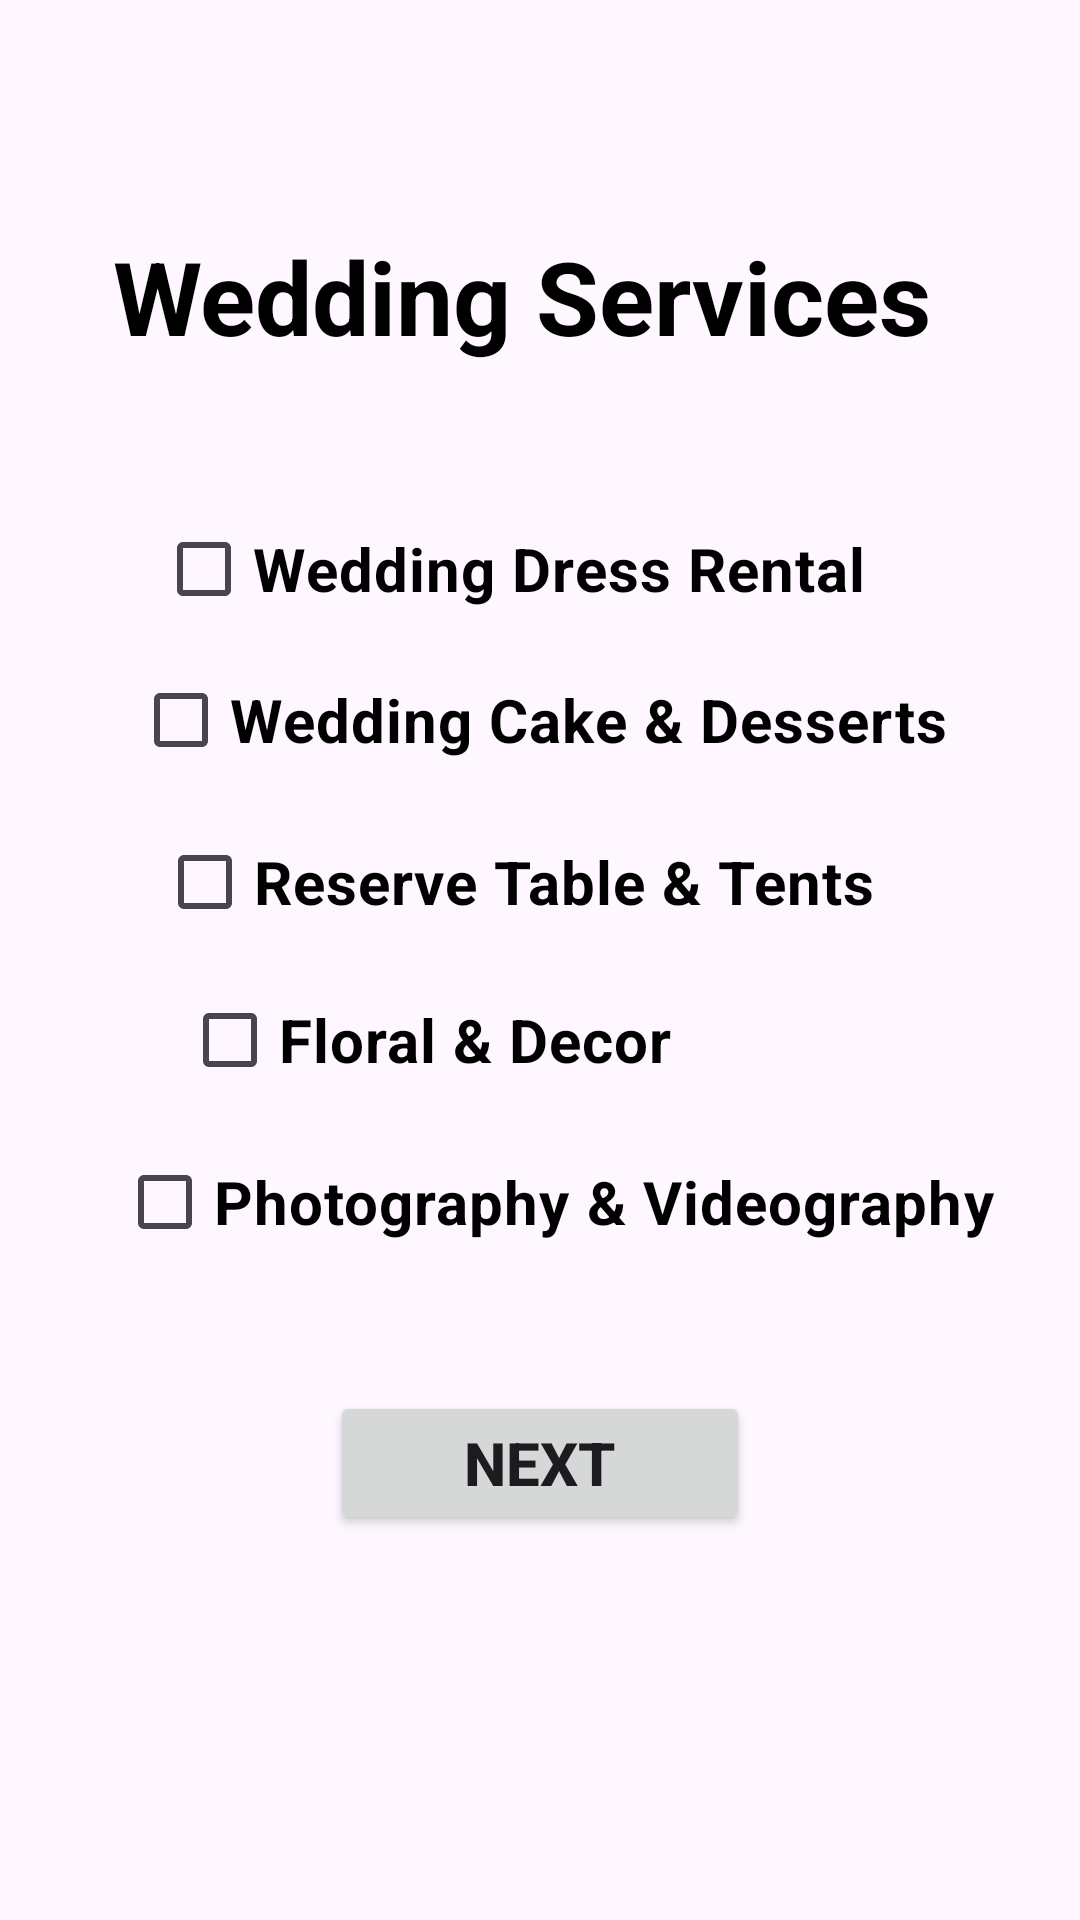

Write the Android layout XML for this screen, with the resource values it uses.
<!-- AndroidManifest.xml: application theme Theme.ServiceProviders -->
<!-- res/layout/activity_wedding_page.xml -->
<?xml version="1.0" encoding="utf-8"?>
<androidx.constraintlayout.widget.ConstraintLayout xmlns:android="http://schemas.android.com/apk/res/android"
    xmlns:app="http://schemas.android.com/apk/res-auto"
    xmlns:tools="http://schemas.android.com/tools"
    android:id="@+id/main"
    android:layout_width="match_parent"
    android:layout_height="match_parent"
    tools:context=".WeddingPage">

    <Button
        android:id="@+id/button4"
        android:layout_width="140dp"
        android:layout_height="48dp"
        android:text="@string/Next"
        android:textColorLink="#673AB7"
        android:textSize="20sp"
        android:textStyle="bold"
        app:layout_constraintBottom_toBottomOf="parent"
        app:layout_constraintEnd_toEndOf="parent"
        app:layout_constraintStart_toStartOf="parent"
        app:layout_constraintTop_toTopOf="parent"
        app:layout_constraintVertical_bias="0.783" />

    <TextView
        android:id="@+id/textView18"
        android:layout_width="wrap_content"
        android:layout_height="wrap_content"
        android:text="@string/wedding_services"
        android:textColor="#000000"
        android:textSize="34sp"
        android:textStyle="bold"
        app:layout_constraintBottom_toBottomOf="parent"
        app:layout_constraintEnd_toEndOf="parent"
        app:layout_constraintHorizontal_bias="0.434"
        app:layout_constraintStart_toStartOf="parent"
        app:layout_constraintTop_toTopOf="parent"
        app:layout_constraintVertical_bias="0.128" />

    <CheckBox
        android:id="@+id/checkBox10"
        android:layout_width="wrap_content"
        android:layout_height="wrap_content"
        android:text="@string/Wedding_dress_rental"
        android:textColor="#000000"
        android:textSize="20sp"
        android:textStyle="bold"
        app:layout_constraintBottom_toBottomOf="parent"
        app:layout_constraintEnd_toEndOf="parent"
        app:layout_constraintHorizontal_bias="0.422"
        app:layout_constraintStart_toStartOf="parent"
        app:layout_constraintTop_toTopOf="parent"
        app:layout_constraintVertical_bias="0.28" />

    <CheckBox
        android:id="@+id/checkBox11"
        android:layout_width="wrap_content"
        android:layout_height="wrap_content"
        android:text="@string/Wedding_cake_desserts"
        android:textColor="#000000"
        android:textSize="20sp"
        android:textStyle="bold"
        app:layout_constraintBottom_toBottomOf="parent"
        app:layout_constraintEnd_toEndOf="parent"
        app:layout_constraintStart_toStartOf="parent"
        app:layout_constraintTop_toTopOf="parent"
        app:layout_constraintVertical_bias="0.365" />

    <CheckBox
        android:id="@+id/checkBox12"
        android:layout_width="wrap_content"
        android:layout_height="wrap_content"
        android:text="@string/Reserve_table_tents"
        android:textColor="#000000"
        android:textSize="20sp"
        android:textStyle="bold"
        app:layout_constraintBottom_toBottomOf="parent"
        app:layout_constraintEnd_toEndOf="parent"
        app:layout_constraintHorizontal_bias="0.433"
        app:layout_constraintStart_toStartOf="parent"
        app:layout_constraintTop_toTopOf="parent"
        app:layout_constraintVertical_bias="0.456" />

    <CheckBox
        android:id="@+id/checkBox13"
        android:layout_width="wrap_content"
        android:layout_height="wrap_content"
        android:text="@string/floral_decor"
        android:textColor="#000000"
        android:textSize="20sp"
        android:textStyle="bold"
        app:layout_constraintBottom_toBottomOf="parent"
        app:layout_constraintEnd_toEndOf="parent"
        app:layout_constraintHorizontal_bias="0.309"
        app:layout_constraintStart_toStartOf="parent"
        app:layout_constraintTop_toTopOf="parent"
        app:layout_constraintVertical_bias="0.545" />

    <CheckBox
        android:id="@+id/checkBox14"
        android:layout_width="wrap_content"
        android:layout_height="wrap_content"
        android:text="@string/photography_videography"
        android:textColor="#000000"
        android:textSize="20sp"
        android:textStyle="bold"
        app:layout_constraintBottom_toBottomOf="parent"
        app:layout_constraintEnd_toEndOf="parent"
        app:layout_constraintHorizontal_bias="0.58"
        app:layout_constraintStart_toStartOf="parent"
        app:layout_constraintTop_toTopOf="parent"
        app:layout_constraintVertical_bias="0.636" />
</androidx.constraintlayout.widget.ConstraintLayout>
<!-- resources referenced by this layout -->
<resources>
  <string name="Next">Next</string>
  <string name="Reserve_table_tents">Reserve Table &amp; Tents</string>
  <string name="Wedding_cake_desserts">Wedding Cake &amp; Desserts</string>
  <string name="Wedding_dress_rental">Wedding Dress Rental</string>
  <string name="floral_decor">Floral &amp; Decor</string>
  <string name="photography_videography">Photography &amp; Videography</string>
  <string name="wedding_services">Wedding Services</string>
  <style name="Theme.ServiceProviders" parent="android:Theme.Material.Light.NoActionBar" />
</resources>
